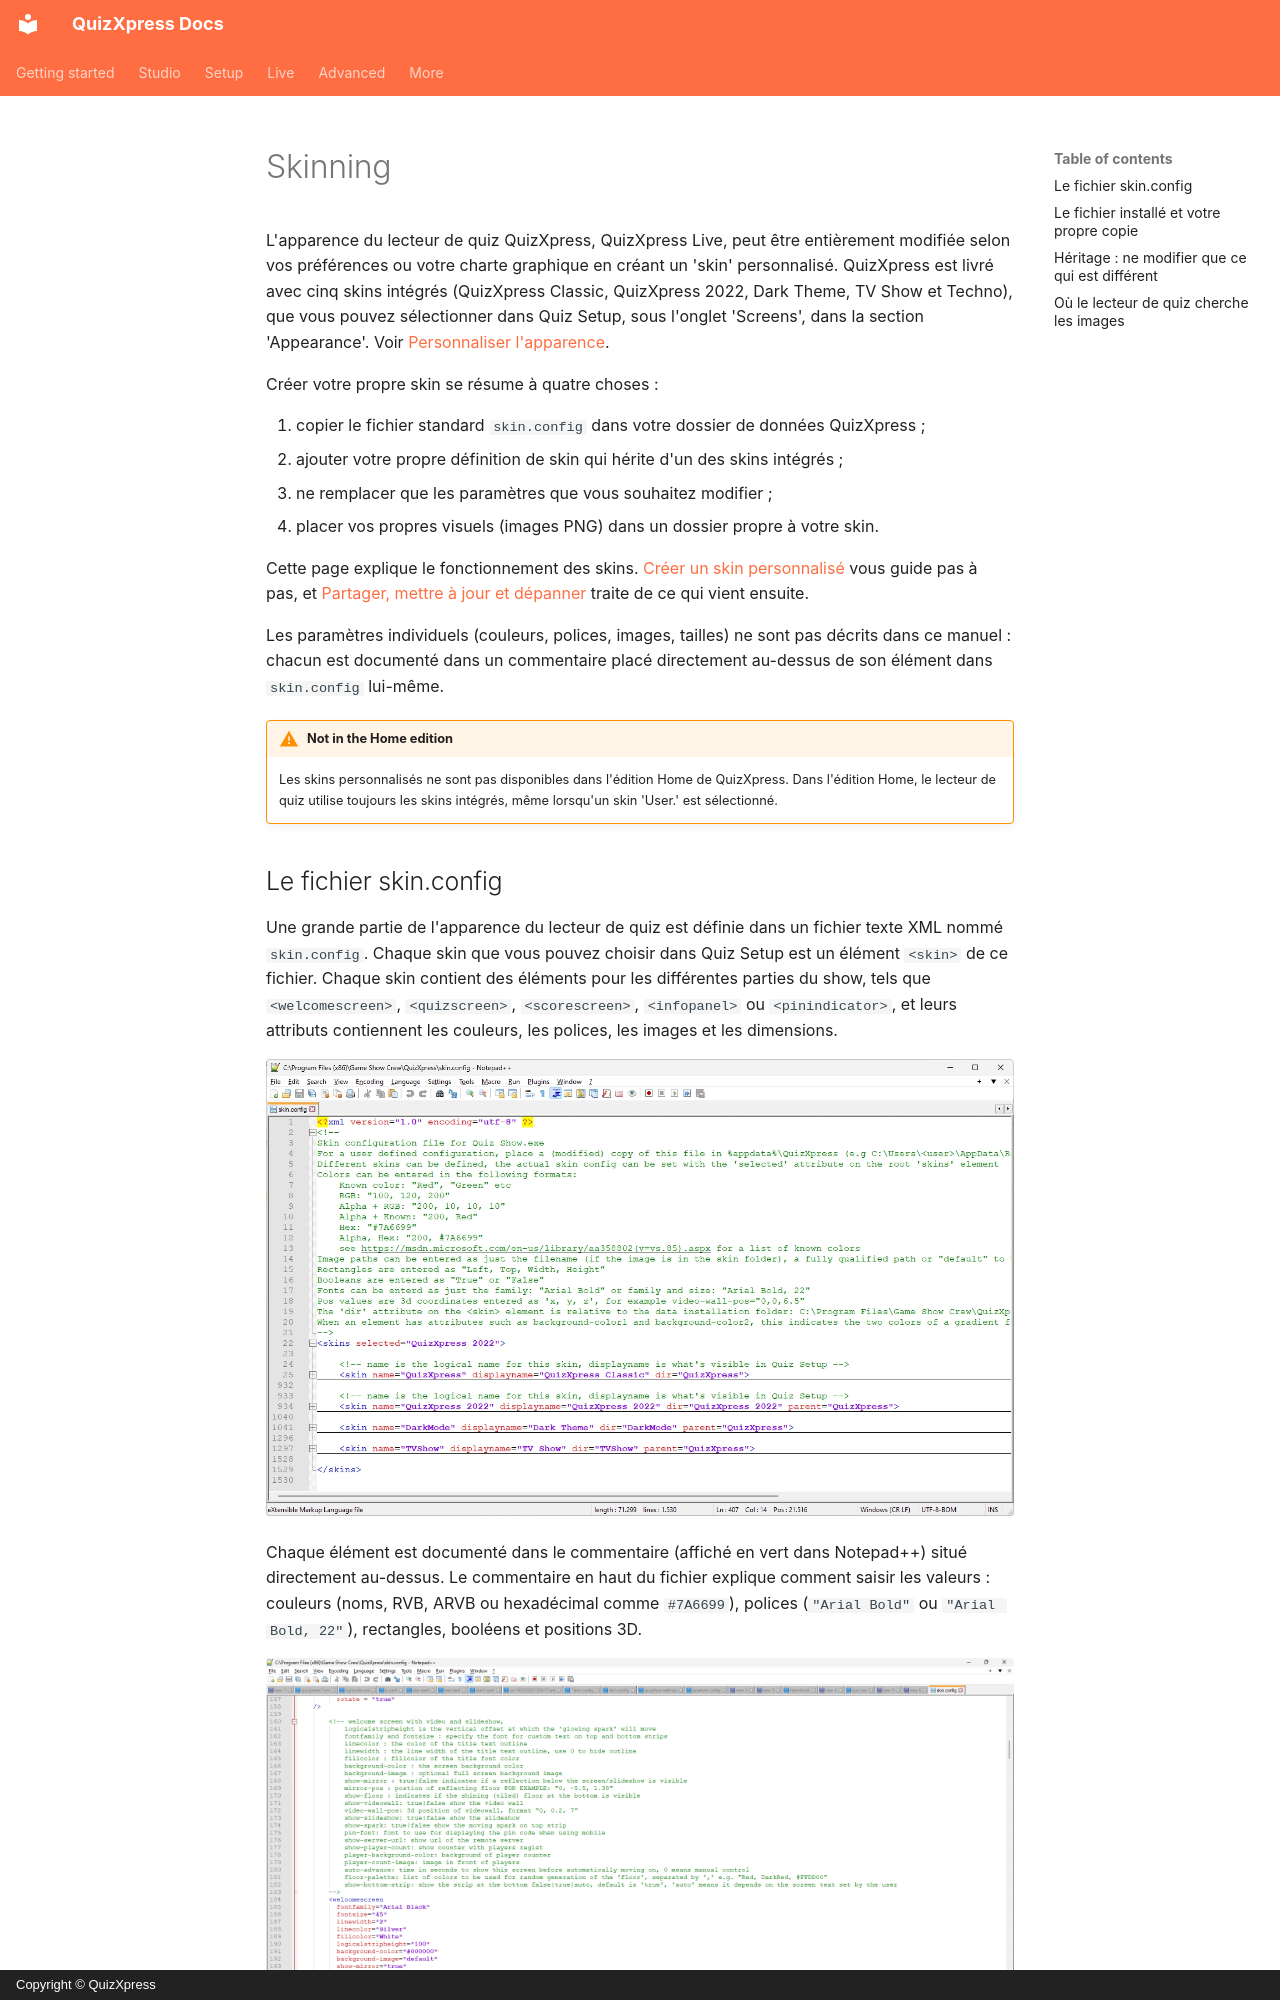

repository: gameshowcrew/quizxpress-docs · page: advanced/skinning/index.fr/index.html · generator: mkdocs · copyright: Copyright © QuizXpress

# Skinning

L'apparence du lecteur de quiz QuizXpress, QuizXpress Live, peut être entièrement modifiée selon vos préférences ou votre charte graphique en créant un 'skin' personnalisé. QuizXpress est livré avec cinq skins intégrés (QuizXpress Classic, QuizXpress 2022, Dark Theme, TV Show et Techno), que vous pouvez sélectionner dans Quiz Setup, sous l'onglet 'Screens', dans la section 'Appearance'. Voir [Personnaliser l'apparence](../../setup/customizing-the-look-the-screens-tab-page.md).

Créer votre propre skin se résume à quatre choses :

1. copier le fichier standard `skin.config` dans votre dossier de données QuizXpress ;
2. ajouter votre propre définition de skin qui hérite d'un des skins intégrés ;
3. ne remplacer que les paramètres que vous souhaitez modifier ;
4. placer vos propres visuels (images PNG) dans un dossier propre à votre skin.

Cette page explique le fonctionnement des skins. [Créer un skin personnalisé](creating-a-custom-skin.md) vous guide pas à pas, et [Partager, mettre à jour et dépanner](maintaining-a-custom-skin.md) traite de ce qui vient ensuite.

Les paramètres individuels (couleurs, polices, images, tailles) ne sont pas décrits dans ce manuel : chacun est documenté dans un commentaire placé directement au-dessus de son élément dans `skin.config` lui-même.

!!! warning "Not in the Home edition"
    Les skins personnalisés ne sont pas disponibles dans l'édition Home de QuizXpress. Dans l'édition Home, le lecteur de quiz utilise toujours les skins intégrés, même lorsqu'un skin 'User.' est sélectionné.

## Le fichier skin.config

Une grande partie de l'apparence du lecteur de quiz est définie dans un fichier texte XML nommé `skin.config`. Chaque skin que vous pouvez choisir dans Quiz Setup est un élément `<skin>` de ce fichier. Chaque skin contient des éléments pour les différentes parties du show, tels que `<welcomescreen>`, `<quizscreen>`, `<scorescreen>`, `<infopanel>` ou `<pinindicator>`, et leurs attributs contiennent les couleurs, les polices, les images et les dimensions.

![La structure de premier niveau de skin.config, skins repliés](../../assets/images/skinning-skin-config-structure.webp){ loading=lazy }

Chaque élément est documenté dans le commentaire (affiché en vert dans Notepad++) situé directement au-dessus. Le commentaire en haut du fichier explique comment saisir les valeurs : couleurs (noms, RVB, ARVB ou hexadécimal comme `#7A6699`), polices (`"Arial Bold"` ou `"Arial Bold, 22"`), rectangles, booléens et positions 3D.

![Chaque élément est documenté directement au-dessus, ici l'écran d'accueil](../../assets/images/skinning-skin-config-documentation.webp){ loading=lazy }

Pour modifier le fichier, nous recommandons [Notepad++](https://notepad-plus-plus.org/), un éditeur gratuit avec coloration syntaxique XML. N'importe quel éditeur de texte brut convient, mais n'utilisez jamais un traitement de texte.
